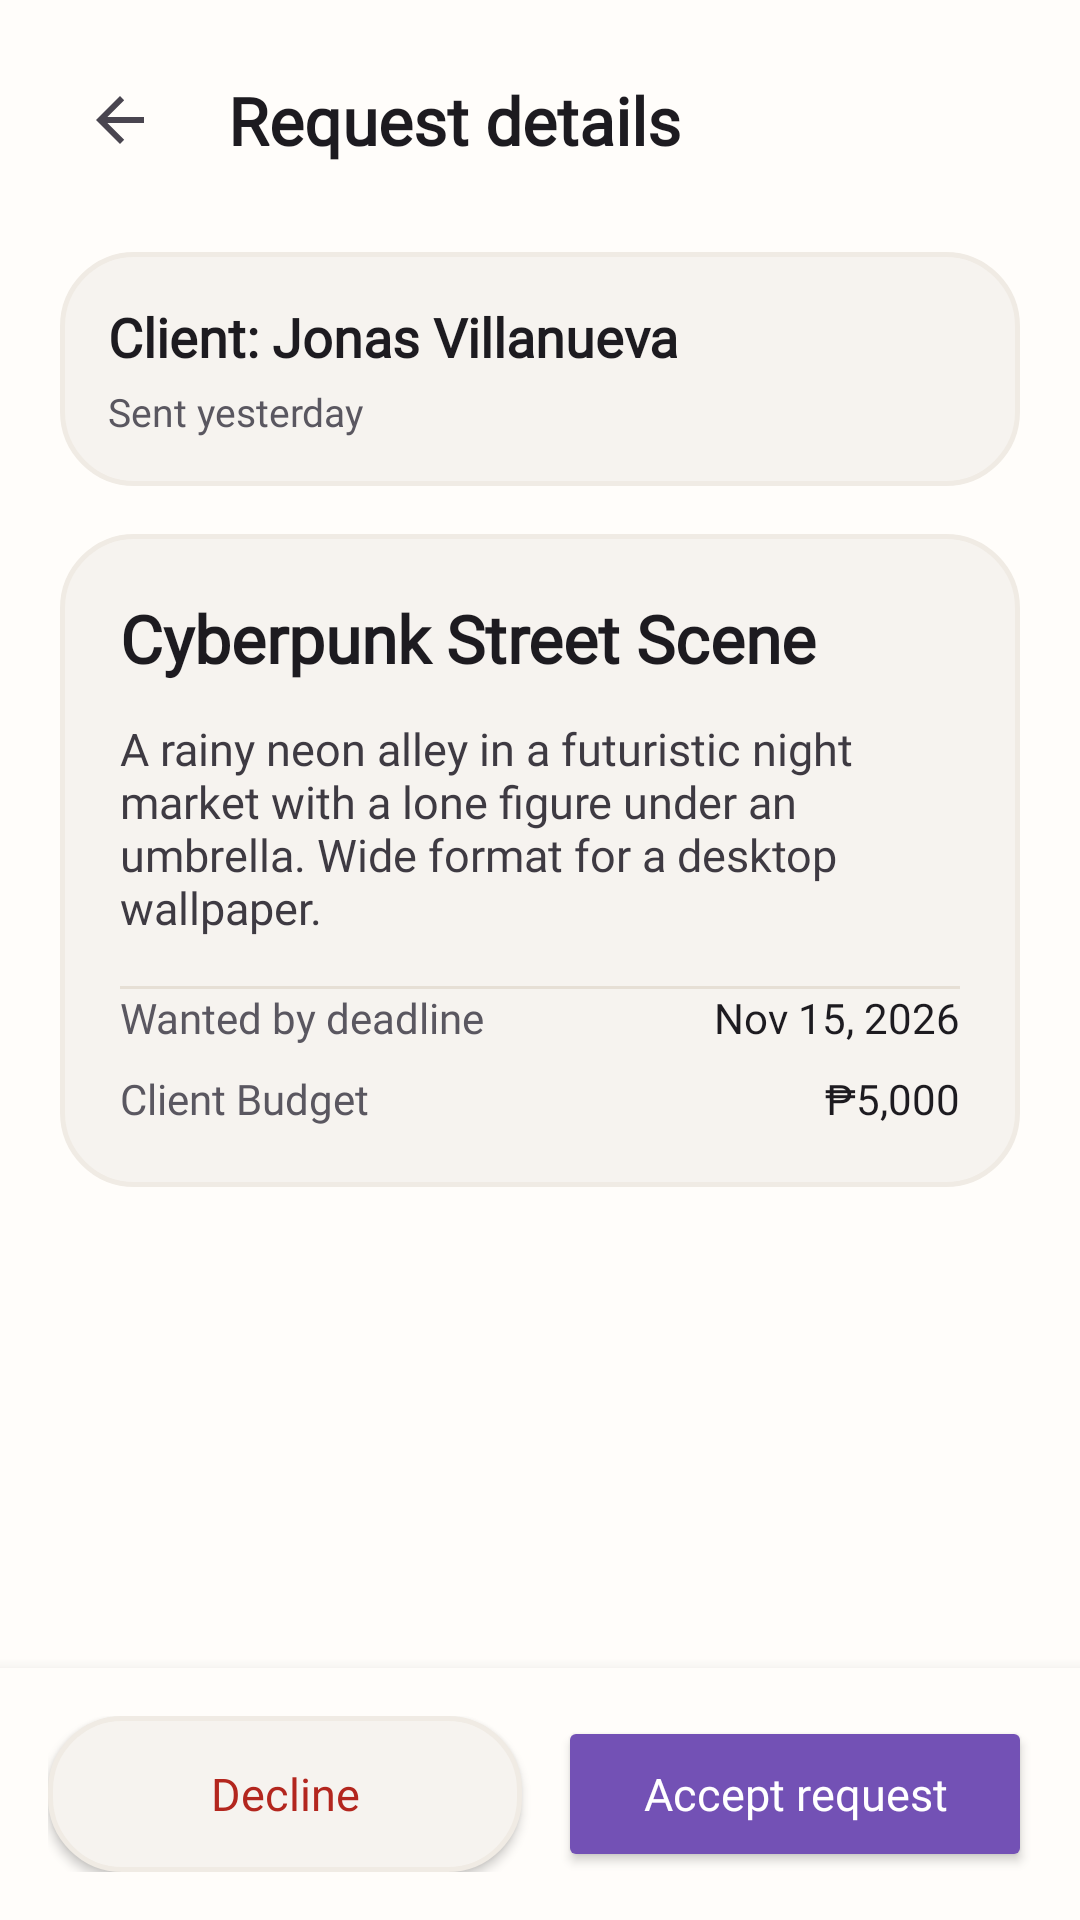

The Android layout XML behind this screen, and the referenced resources:
<!-- AndroidManifest.xml: application theme Theme.ArtTrack -->
<!-- res/layout/activity_artist_request_detail_view.xml -->
<?xml version="1.0" encoding="utf-8"?>
<androidx.constraintlayout.widget.ConstraintLayout xmlns:android="http://schemas.android.com/apk/res/android"
    xmlns:app="http://schemas.android.com/apk/res-auto"
    xmlns:tools="http://schemas.android.com/tools"
    android:id="@+id/main"
    android:layout_width="match_parent"
    android:layout_height="match_parent"
    android:background="@color/screen_color_background"
    tools:context=".ArtistRequestDetailView">

    <ImageButton
        android:id="@+id/btnBack"
        android:layout_width="48dp"
        android:layout_height="48dp"
        android:layout_marginStart="16dp"
        android:layout_marginTop="16dp"
        android:background="?attr/selectableItemBackgroundBorderless"
        android:contentDescription="Back"
        android:src="?attr/homeAsUpIndicator"
        app:layout_constraintStart_toStartOf="parent"
        app:layout_constraintTop_toTopOf="parent" />

    <TextView
        android:id="@+id/tvHeaderTitle"
        android:layout_width="0dp"
        android:layout_height="wrap_content"
        android:layout_marginStart="12dp"
        android:layout_marginEnd="16dp"
        android:fontFamily="@font/fraunces_medium"
        android:text="Request details"
        android:textColor="#1D1B20"
        android:textSize="22sp"
        android:textStyle="bold"
        app:layout_constraintBottom_toBottomOf="@+id/btnBack"
        app:layout_constraintEnd_toEndOf="parent"
        app:layout_constraintStart_toEndOf="@+id/btnBack"
        app:layout_constraintTop_toTopOf="@+id/btnBack" />

    <ScrollView
        android:layout_width="0dp"
        android:layout_height="0dp"
        android:fillViewport="true"
        app:layout_constraintBottom_toTopOf="@+id/actionLayout"
        app:layout_constraintEnd_toEndOf="parent"
        app:layout_constraintStart_toStartOf="parent"
        app:layout_constraintTop_toBottomOf="@+id/btnBack">

        <LinearLayout
            android:layout_width="match_parent"
            android:layout_height="wrap_content"
            android:orientation="vertical"
            android:paddingHorizontal="20dp"
            android:paddingTop="20dp"
            android:paddingBottom="24dp">

            
            <androidx.constraintlayout.widget.ConstraintLayout
                android:layout_width="match_parent"
                android:layout_height="wrap_content"
                android:layout_marginBottom="16dp"
                android:background="@drawable/role_card_unselected"
                android:padding="16dp">

                <TextView
                    android:id="@+id/tvDetailClientName"
                    android:layout_width="0dp"
                    android:layout_height="wrap_content"
                    android:fontFamily="@font/fraunces_medium"
                    android:text="Client: Jonas Villanueva"
                    android:textColor="#1D1B20"
                    android:textSize="18sp"
                    android:textStyle="bold"
                    app:layout_constraintEnd_toEndOf="parent"
                    app:layout_constraintStart_toStartOf="parent"
                    app:layout_constraintTop_toTopOf="parent" />

                <TextView
                    android:id="@+id/tvDetailDateSent"
                    android:layout_width="0dp"
                    android:layout_height="wrap_content"
                    android:layout_marginTop="4dp"
                    android:fontFamily="@font/dm_sans"
                    android:text="Sent yesterday"
                    android:textColor="#5A5760"
                    android:textSize="13sp"
                    app:layout_constraintEnd_toEndOf="parent"
                    app:layout_constraintStart_toStartOf="parent"
                    app:layout_constraintTop_toBottomOf="@+id/tvDetailClientName" />
            </androidx.constraintlayout.widget.ConstraintLayout>

            
            <androidx.constraintlayout.widget.ConstraintLayout
                android:layout_width="match_parent"
                android:layout_height="wrap_content"
                android:background="@drawable/role_card_unselected"
                android:padding="20dp">

                <TextView
                    android:id="@+id/tvDetailTitle"
                    android:layout_width="0dp"
                    android:layout_height="wrap_content"
                    android:fontFamily="@font/fraunces_medium"
                    android:text="Cyberpunk Street Scene"
                    android:textColor="#1D1B20"
                    android:textSize="22sp"
                    android:textStyle="bold"
                    app:layout_constraintEnd_toEndOf="parent"
                    app:layout_constraintStart_toStartOf="parent"
                    app:layout_constraintTop_toTopOf="parent" />

                <TextView
                    android:id="@+id/tvDetailDesc"
                    android:layout_width="0dp"
                    android:layout_height="wrap_content"
                    android:layout_marginTop="12dp"
                    android:fontFamily="@font/dm_sans"
                    android:text="A rainy neon alley in a futuristic night market with a lone figure under an umbrella. Wide format for a desktop wallpaper."
                    android:textColor="#3E3A42"
                    android:textSize="15sp"
                    app:layout_constraintEnd_toEndOf="parent"
                    app:layout_constraintStart_toStartOf="parent"
                    app:layout_constraintTop_toBottomOf="@+id/tvDetailTitle" />

                <View
                    android:id="@+id/divider"
                    android:layout_width="match_parent"
                    android:layout_height="1dp"
                    android:layout_marginTop="16dp"
                    android:layout_marginBottom="16dp"
                    android:background="#E6DFD5"
                    app:layout_constraintTop_toBottomOf="@+id/tvDetailDesc" />

                <LinearLayout
                    android:layout_width="0dp"
                    android:layout_height="wrap_content"
                    android:orientation="vertical"
                    app:layout_constraintEnd_toEndOf="parent"
                    app:layout_constraintStart_toStartOf="parent"
                    app:layout_constraintTop_toBottomOf="@+id/divider">

                    <LinearLayout
                        android:layout_width="match_parent"
                        android:layout_height="wrap_content"
                        android:orientation="horizontal"
                        android:layout_marginBottom="8dp">

                        <TextView
                            android:layout_width="0dp"
                            android:layout_height="wrap_content"
                            android:layout_weight="1"
                            android:fontFamily="@font/dm_sans"
                            android:text="Wanted by deadline"
                            android:textColor="#5A5760"
                            android:textSize="14sp" />

                        <TextView
                            android:id="@+id/tvDetailDeadline"
                            android:layout_width="wrap_content"
                            android:layout_height="wrap_content"
                            android:fontFamily="@font/dm_sans_bold"
                            android:text="Nov 15, 2026"
                            android:textColor="#1D1B20"
                            android:textSize="14sp" />
                    </LinearLayout>

                    <LinearLayout
                        android:layout_width="match_parent"
                        android:layout_height="wrap_content"
                        android:orientation="horizontal">

                        <TextView
                            android:layout_width="0dp"
                            android:layout_height="wrap_content"
                            android:layout_weight="1"
                            android:fontFamily="@font/dm_sans"
                            android:text="Client Budget"
                            android:textColor="#5A5760"
                            android:textSize="14sp" />

                        <TextView
                            android:id="@+id/tvDetailBudget"
                            android:layout_width="wrap_content"
                            android:layout_height="wrap_content"
                            android:fontFamily="@font/dm_sans_bold"
                            android:text="₱5,000"
                            android:textColor="#1D1B20"
                            android:textSize="14sp" />
                    </LinearLayout>
                </LinearLayout>

            </androidx.constraintlayout.widget.ConstraintLayout>

        </LinearLayout>
    </ScrollView>

    
    <LinearLayout
        android:id="@+id/actionLayout"
        android:layout_width="0dp"
        android:layout_height="wrap_content"
        android:background="#FFFDFA"
        android:elevation="8dp"
        android:orientation="horizontal"
        android:padding="16dp"
        app:layout_constraintBottom_toBottomOf="parent"
        app:layout_constraintEnd_toEndOf="parent"
        app:layout_constraintStart_toStartOf="parent">

        <Button
            android:id="@+id/btnDeclineRequest"
            android:layout_width="0dp"
            android:layout_height="52dp"
            android:layout_marginEnd="6dp"
            android:layout_weight="1"
            android:background="@drawable/role_card_unselected"
            android:fontFamily="@font/dm_sans_bold"
            android:text="Decline"
            android:textAllCaps="false"
            android:textColor="#B3261E"
            android:textSize="15sp" />

        <Button
            android:id="@+id/btnAcceptRequest"
            android:layout_width="0dp"
            android:layout_height="52dp"
            android:layout_marginStart="6dp"
            android:layout_weight="1"
            android:backgroundTint="@color/purple_brand"
            android:fontFamily="@font/dm_sans_bold"
            android:text="Accept request"
            android:textAllCaps="false"
            android:textColor="@color/white"
            android:textSize="15sp"
            app:cornerRadius="26dp" />
    </LinearLayout>

</androidx.constraintlayout.widget.ConstraintLayout>
<!-- resources referenced by this layout -->
<resources>
  <color name="purple_brand">#7351B5</color>
  <color name="screen_color_background">#FFFDFA</color>
  <color name="white">#FFFFFFFF</color>
  <!-- drawable role_card_unselected (drawable) -->
  <?xml version="1.0" encoding="utf-8"?>
  <shape xmlns:android="http://schemas.android.com/apk/res/android"
      android:shape="rectangle">
      <solid android:color="@color/warm_tint" />
      <stroke
          android:width="1.5dp"
          android:color="#F0EBE4" />
      <corners android:radius="24dp" />
  </shape>
  <style name="Theme.ArtTrack" parent="Base.Theme.ArtTrack" />
  <color name="warm_tint">#F6F3EF</color>
  <style name="Base.Theme.ArtTrack" parent="Theme.Material3.DayNight.NoActionBar">
          
          
      </style>
</resources>
